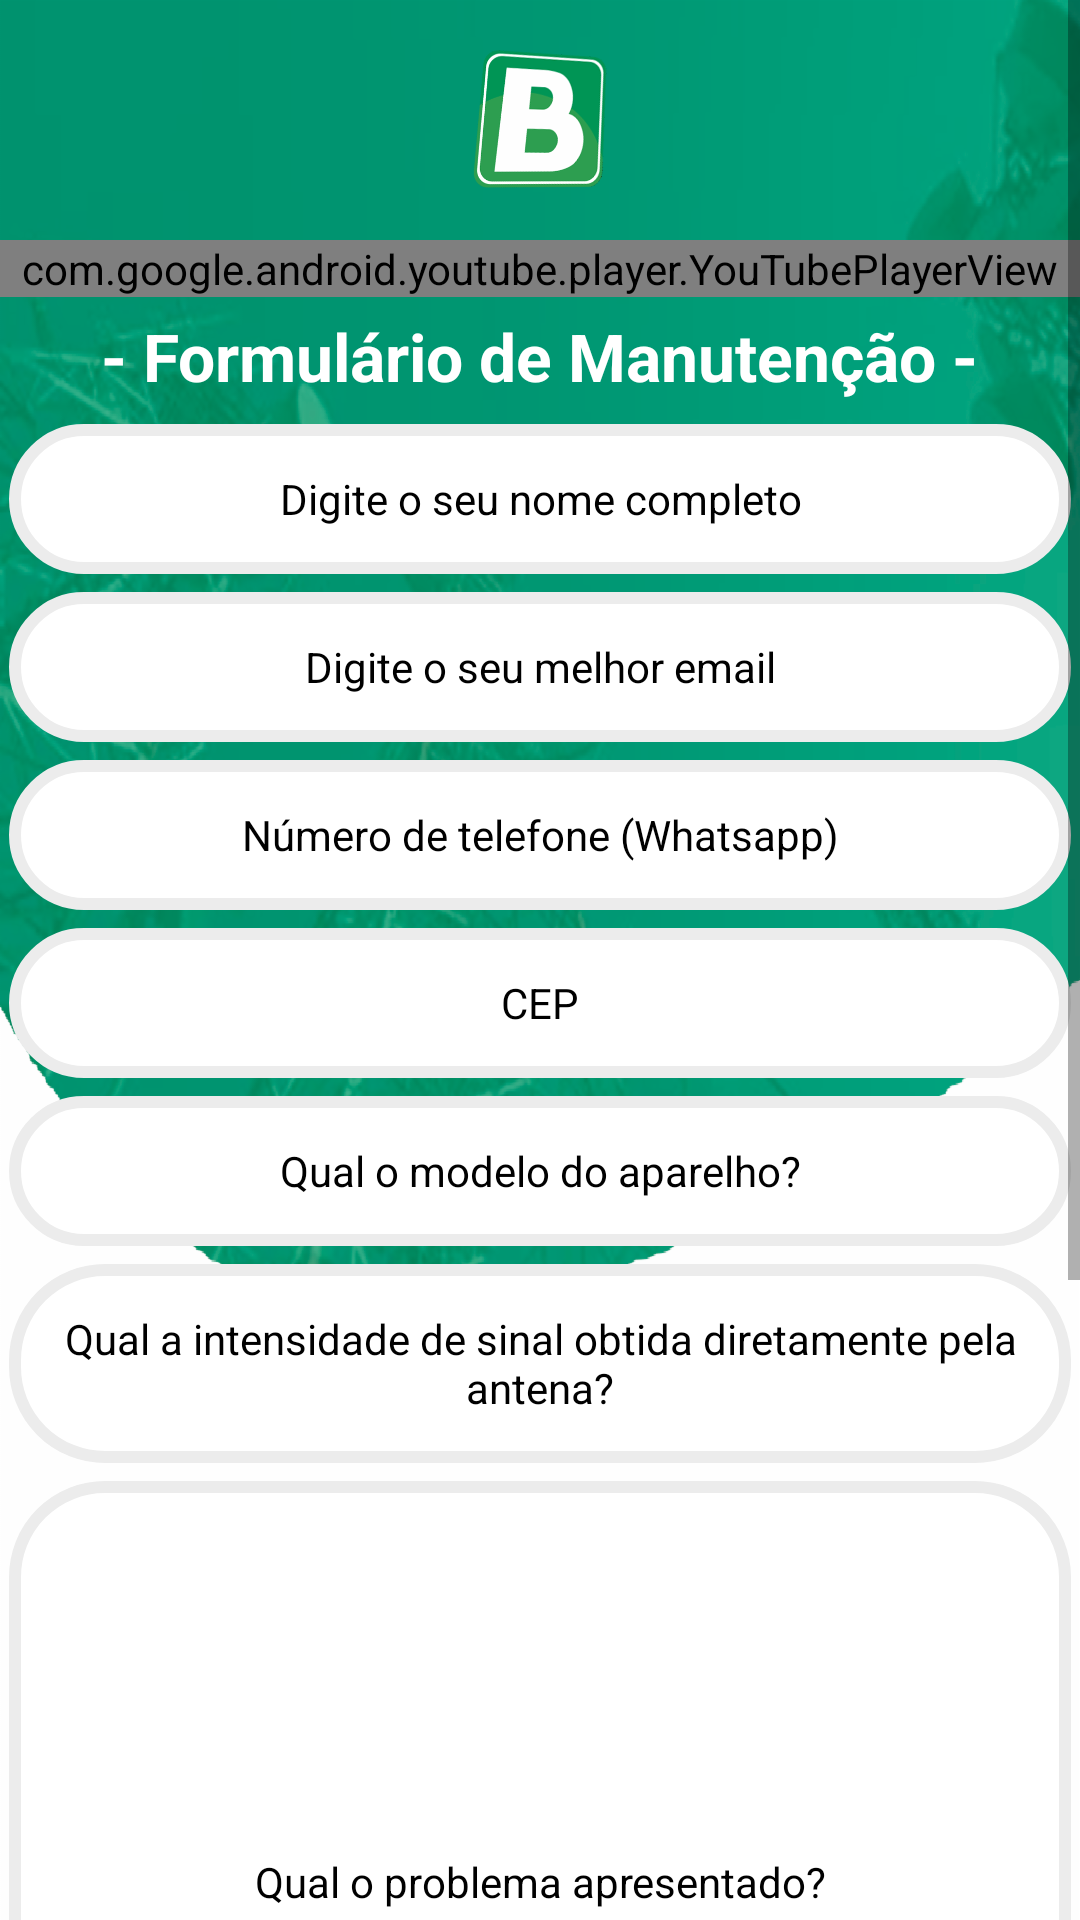

Layout XML and referenced resources for this Android screen:
<!-- AndroidManifest.xml: application theme AppTheme -->
<!-- res/layout/activity_suporte.xml -->
<?xml version="1.0" encoding="utf-8"?>
<ScrollView xmlns:android="http://schemas.android.com/apk/res/android"
    xmlns:tools="http://schemas.android.com/tools"
    android:layout_height="wrap_content"
    android:layout_width="match_parent"
    android:fillViewport="true">

    <LinearLayout
        android:layout_width="match_parent"
        android:layout_height="match_parent"
        android:orientation="vertical"
        android:background="@drawable/bg_app"
        tools:context=".Suporte">

        <ImageView
            android:layout_width="80dp"
            android:layout_height="80dp"
            android:layout_gravity="center"
            android:src="@drawable/logo_b"/>

        <com.google.android.youtube.player.YouTubePlayerView
            android:id="@+id/video_youtube1"
            android:layout_width="match_parent"
            android:layout_height="wrap_content"
            android:layout_marginBottom="5dp"/>

        <TextView
            android:layout_width="wrap_content"
            android:layout_height="wrap_content"
            android:text="- Formulário de Manutenção -"
            android:textSize="22dp"
            android:textStyle="bold"
            android:textColor="#FFF"
            android:layout_marginBottom="5dp"
            android:layout_gravity="center"/>

        <EditText
            android:background="@drawable/text_art"
            android:id="@+id/nomeID"
            android:textAlignment="center"
            android:layout_margin="3dp"
            android:layout_width="match_parent"
            android:layout_weight="1"
            android:layout_height="0dp"
            android:textSize="14dp"
            android:textColorHint="#000"
            android:hint="Digite o seu nome completo"/>

        <EditText
            android:background="@drawable/text_art"
            android:id="@+id/mailId"
            android:textAlignment="center"
            android:layout_margin="3dp"
            android:layout_width="match_parent"
            android:layout_weight="1"
            android:layout_height="0dp"
            android:textSize="14dp"
            android:textColorHint="#000"
            android:hint="Digite o seu melhor email"/>

        <EditText
            android:background="@drawable/text_art"
            android:id="@+id/celID"
            android:textAlignment="center"
            android:layout_margin="3dp"
            android:layout_width="match_parent"
            android:layout_weight="1"
            android:layout_height="0dp"
            android:textSize="14dp"
            android:textColorHint="#000"
            android:hint="Número de telefone (Whatsapp)"/>

        <EditText
            android:background="@drawable/text_art"
            android:id="@+id/cepID"
            android:textAlignment="center"
            android:layout_margin="3dp"
            android:layout_width="match_parent"
            android:layout_weight="1"
            android:textSize="14dp"
            android:textColorHint="#000"
            android:layout_height="0dp"
            android:hint="CEP"/>

        <EditText
            android:background="@drawable/text_art"
            android:id="@+id/aparelhoID"
            android:textAlignment="center"
            android:layout_margin="3dp"
            android:layout_width="match_parent"
            android:layout_weight="1"
            android:textSize="14dp"
            android:textColorHint="#000"
            android:layout_height="0dp"
            android:hint="Qual o modelo do aparelho?"/>

        <EditText
            android:background="@drawable/text_art"
            android:id="@+id/sinalID"
            android:textAlignment="center"
            android:layout_margin="3dp"
            android:layout_weight="1"
            android:layout_width="match_parent"
            android:layout_height="0dp"
            android:hint="Qual a intensidade de sinal obtida diretamente pela antena?"
            android:textSize="14dp"
            android:textColorHint="#000"/>

        <EditText
            android:background="@drawable/text_art"
            android:id="@+id/problemaID"
            android:textAlignment="center"
            android:layout_margin="3dp"
            android:layout_weight="8"
            android:layout_width="match_parent"
            android:layout_height="0dp"
            android:hint="Qual o problema apresentado?"
            android:textSize="14dp"
            android:textColorHint="#000"/>

        <Button
            android:id="@+id/btnEnviar"
            android:layout_width="200dp"
            android:layout_height="50dp"
            android:textColor="#FFFFFF"
            android:text="Enviar Mensagem"
            android:textStyle="bold"
            android:elevation="29dp"
            android:layout_marginBottom="20dp"
            android:background="@drawable/btn_art"
            android:layout_gravity="center"
            android:textSize="15dp"/>

        <TextView
            android:layout_width="wrap_content"
            android:layout_height="wrap_content"
            android:text="Inicie uma conversa"
            android:textSize="20dp"
            android:textStyle="bold"
            android:layout_gravity="center"/>

        <TextView
            android:layout_width="wrap_content"
            android:layout_height="wrap_content"
            android:text="_____________"
            android:textStyle="bold"
            android:layout_gravity="center"
            android:layout_marginBottom="20dp"/>

        <LinearLayout
            android:layout_width="match_parent"
            android:layout_height="wrap_content"
            android:orientation="horizontal"
            android:gravity="center"
            android:layout_marginBottom="20dp">

        <Button
            android:id="@+id/whats"
            android:layout_width="40dp"
            android:layout_height="40dp"
            android:elevation="29dp"
            android:background="@drawable/whatsapp"/>

        <Button
            android:id="@+id/messenger"
            android:layout_marginLeft="35dp"
            android:layout_width="40dp"
            android:layout_height="40dp"
            android:elevation="29dp"
            android:background="@drawable/messenger"/>

        </LinearLayout>
    </LinearLayout>
</ScrollView>
<!-- resources referenced by this layout -->
<resources>
  <!-- drawable bg_app: png bitmap (drawable-hdpi, 276407 bytes) -->
  <!-- drawable btn_art (drawable) -->
  <shape xmlns:android="http://schemas.android.com/apk/res/android"
      android:shape="rectangle">
  
      <solid
      android:color="#149844"/>
  
      <stroke android:color="#FFFFFF"
          android:width="5dp"></stroke>
  
  <corners android:radius="50dp"/>
  
  </shape>
  <!-- drawable logo_b: png bitmap (drawable, 53146 bytes) -->
  <!-- drawable text_art (drawable) -->
  <shape xmlns:android="http://schemas.android.com/apk/res/android"
      android:shape="rectangle">
  
      <solid
      android:color="#FFFFFF"/>
  
      <stroke android:color="#ECECEC"
          android:width="4dp"></stroke>
  
  <corners android:radius="30dp"/>
  
  </shape>
  <style name="AppTheme" parent="Theme.AppCompat.Light.NoActionBar">
          
          <item name="colorPrimary">@color/colorPrimary</item>
          <item name="colorPrimaryDark">@color/colorPrimaryDark</item>
          <item name="colorAccent">@color/colorAccent</item>
      </style>
  <color name="colorPrimary">#00a25c</color>
  <color name="colorPrimaryDark">#00a25c</color>
  <color name="colorAccent">#000000</color>
</resources>
